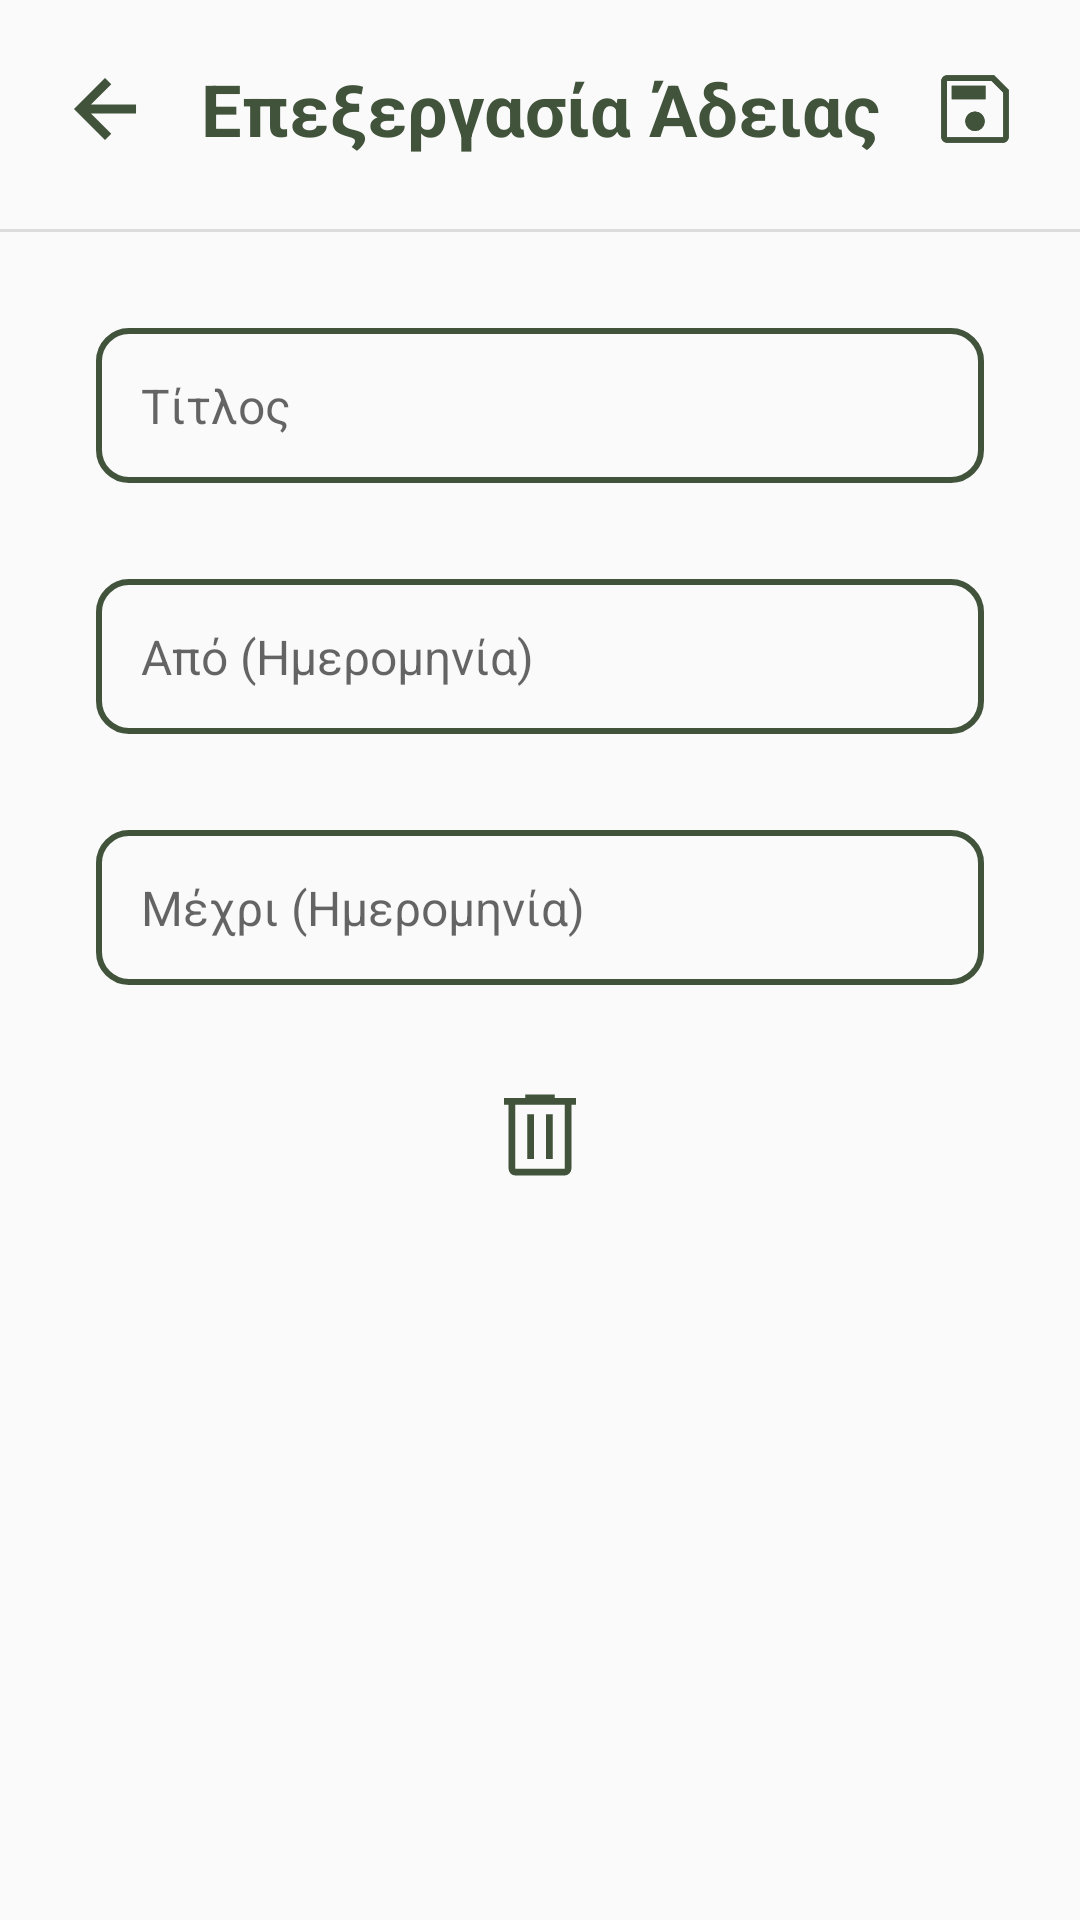

Reconstruct the res/layout file that produces this screen, plus the resources it refers to.
<!-- AndroidManifest.xml: application theme Theme.Leledometro -->
<!-- res/layout/activity_edit_free_day.xml -->
<?xml version="1.0" encoding="utf-8"?>
<androidx.constraintlayout.widget.ConstraintLayout xmlns:android="http://schemas.android.com/apk/res/android"
    xmlns:app="http://schemas.android.com/apk/res-auto"
    xmlns:tools="http://schemas.android.com/tools"
    android:layout_width="match_parent"
    android:layout_height="match_parent"
    tools:context=".ui.freeday.EditFreeDayActivity">


    <ImageButton
        android:id="@+id/btn_back"
        android:layout_width="wrap_content"
        android:layout_height="wrap_content"
        android:layout_marginStart="20dp"
        android:background="@android:color/transparent"
        app:layout_constraintBottom_toBottomOf="@+id/txt_title"
        app:layout_constraintEnd_toEndOf="parent"
        app:layout_constraintHorizontal_bias="0.0"
        app:layout_constraintStart_toStartOf="parent"
        app:layout_constraintTop_toTopOf="@+id/txt_title"
        app:srcCompat="@drawable/ic_arrow_back_green_30dp" />

    <ImageButton
        android:id="@+id/btn_save"
        android:layout_width="wrap_content"
        android:layout_height="wrap_content"
        android:layout_marginEnd="20dp"
        android:background="@drawable/ic_save_30dp"
        android:textAlignment="center"
        app:layout_constraintBottom_toBottomOf="@+id/txt_title"
        app:layout_constraintEnd_toEndOf="parent"
        app:layout_constraintHorizontal_bias="1.0"
        app:layout_constraintStart_toEndOf="@+id/btn_back"
        app:layout_constraintTop_toTopOf="@+id/txt_title"
        app:srcCompat="@drawable/ic_save_30dp" />

    <TextView
        android:id="@+id/txt_title"
        android:layout_width="wrap_content"
        android:layout_height="wrap_content"
        android:layout_marginTop="20dp"
        android:gravity="center"
        android:text="Επεξεργασία Άδειας"
        android:textColor="@color/green"
        android:textSize="24sp"
        android:textStyle="bold"
        app:layout_constraintEnd_toEndOf="parent"
        app:layout_constraintStart_toStartOf="parent"
        app:layout_constraintTop_toTopOf="parent" />

    <View
        android:id="@+id/divider"
        android:layout_width="0dp"
        android:layout_height="1dp"
        android:layout_marginTop="24dp"
        android:background="?android:attr/listDivider"
        app:layout_constraintEnd_toEndOf="parent"
        app:layout_constraintStart_toStartOf="parent"
        app:layout_constraintTop_toBottomOf="@+id/txt_title" />

    <EditText
        android:id="@+id/txt_edit_title"
        android:layout_width="0dp"
        android:layout_height="wrap_content"
        android:layout_marginStart="32dp"
        android:layout_marginTop="32dp"
        android:layout_marginEnd="32dp"
        android:background="@drawable/rounded_corners_rectangle_green_no_fill"
        android:hint="Τίτλος"
        android:padding="15dp"
        android:textSize="16sp"
        app:layout_constraintEnd_toEndOf="parent"
        app:layout_constraintStart_toStartOf="parent"
        app:layout_constraintTop_toBottomOf="@+id/divider" />


    <TextView
        android:id="@+id/txt_start_date"
        android:layout_width="0dp"
        android:layout_height="wrap_content"
        android:layout_marginStart="32dp"
        android:layout_marginTop="32dp"
        android:layout_marginEnd="32dp"
        android:background="@drawable/rounded_corners_rectangle_green_no_fill"
        android:hint="Από (Ημερομηνία)"
        android:padding="15dp"
        android:textSize="16sp"
        app:layout_constraintEnd_toEndOf="parent"
        app:layout_constraintStart_toStartOf="parent"
        app:layout_constraintTop_toBottomOf="@id/txt_edit_title" />


    <TextView
        android:id="@+id/txt_end_date"
        android:layout_width="0dp"
        android:layout_height="wrap_content"
        android:layout_marginStart="32dp"
        android:layout_marginTop="32dp"
        android:layout_marginEnd="32dp"
        android:background="@drawable/rounded_corners_rectangle_green_no_fill"
        android:hint="Μέχρι (Ημερομηνία)"
        android:padding="15dp"
        android:textSize="16sp"
        app:layout_constraintEnd_toEndOf="parent"
        app:layout_constraintStart_toStartOf="parent"
        app:layout_constraintTop_toBottomOf="@id/txt_start_date" />


    <ImageButton
        android:id="@+id/btn_delete"
        android:layout_width="wrap_content"
        android:layout_height="wrap_content"
        android:layout_marginTop="32dp"
        android:background="@android:color/transparent"
        android:textAlignment="center"
        app:layout_constraintEnd_toEndOf="parent"
        app:layout_constraintStart_toStartOf="parent"
        app:layout_constraintTop_toBottomOf="@+id/txt_end_date"
        app:srcCompat="@drawable/ic_delete_green_36dp" />

</androidx.constraintlayout.widget.ConstraintLayout>
<!-- resources referenced by this layout -->
<resources>
  <color name="green">#41533b</color>
  <!-- drawable ic_arrow_back_green_30dp (drawable) -->
  <?xml version="1.0" encoding="utf-8"?>
  <vector xmlns:android="http://schemas.android.com/apk/res/android"
      android:width="30dp"
      android:height="30dp"
      android:viewportWidth="960"
      android:viewportHeight="960"
      android:tint="@color/green">
      <path
          android:fillColor="@android:color/white"
          android:pathData="M480,811L149,480L480,149L547,215L330,433L811,433L811,527L330,527L547,744L480,811Z"/>
  </vector>
  <!-- drawable ic_delete_green_36dp (drawable) -->
  <?xml version="1.0" encoding="utf-8"?>
  <vector xmlns:android="http://schemas.android.com/apk/res/android"
      android:width="36dp"
      android:height="36dp"
      android:viewportWidth="960"
      android:viewportHeight="960"
      android:tint="@color/green">
      <path
          android:fillColor="@color/green"
          android:pathData="M261,840Q236.25,840 218.63,822.38Q201,804.75 201,780L201,210L160,210L160,150L348,150L348,120L612,120L612,150L800,150L800,210L759,210L759,780Q759,804 741,822Q723,840 699,840L261,840ZM699,210L261,210L261,780Q261,780 261,780Q261,780 261,780L699,780Q699,780 699,780Q699,780 699,780L699,210ZM367,694L427,694L427,295L367,295L367,694ZM533,694L593,694L593,295L533,295L533,694ZM261,210L261,210L261,780Q261,780 261,780Q261,780 261,780L261,780Q261,780 261,780Q261,780 261,780L261,210Z"/>
  </vector>
  <!-- drawable ic_save_30dp (drawable) -->
  <?xml version="1.0" encoding="utf-8"?>
  <vector xmlns:android="http://schemas.android.com/apk/res/android"
      android:width="30dp"
      android:height="30dp"
      android:viewportWidth="960"
      android:viewportHeight="960"
      android:tint="@color/green">
      <path
          android:fillColor="@color/green"
          android:pathData="M840,277L840,780Q840,804 822,822Q804,840 780,840L180,840Q156,840 138,822Q120,804 120,780L120,180Q120,156 138,138Q156,120 180,120L683,120L840,277ZM780,304L656,180L180,180Q180,180 180,180Q180,180 180,180L180,780Q180,780 180,780Q180,780 180,780L780,780Q780,780 780,780Q780,780 780,780L780,304ZM479.77,715Q523,715 553.5,684.73Q584,654.47 584,611.23Q584,568 553.73,537.5Q523.47,507 480.23,507Q437,507 406.5,537.27Q376,567.53 376,610.77Q376,654 406.27,684.5Q436.53,715 479.77,715ZM233,376L591,376L591,233L233,233L233,376ZM180,304L180,780Q180,780 180,780Q180,780 180,780L180,780Q180,780 180,780Q180,780 180,780L180,180Q180,180 180,180Q180,180 180,180L180,180L180,304Z"/>
  </vector>
  <!-- drawable rounded_corners_rectangle_green_no_fill (drawable) -->
  <?xml version="1.0" encoding="utf-8"?>
  <selector xmlns:android="http://schemas.android.com/apk/res/android">
      <item>
          <shape android:shape="rectangle">
              <corners android:radius="10dp" />
              <stroke android:width="2dp"
                  android:color="@color/green"/>
          </shape>
      </item>
  </selector>
  <style name="Theme.Leledometro" parent="Theme.AppCompat.DayNight">
          
          <item name="colorPrimary">@color/green</item>
          <item name="colorPrimaryVariant">@color/green</item>
          <item name="colorOnPrimary">@color/white</item>
          
          <item name="colorSecondary">@color/brown</item>
          <item name="colorSecondaryVariant">@color/beige</item>
          <item name="colorOnSecondary">@color/white</item>
  
          <item name="backgroundColor">@color/white</item>
          <item name="android:textColor">@color/black</item>
          
          <item name="android:statusBarColor">?attr/colorPrimaryVariant</item>
          
  
          <item name="contentInsetStart">0dp</item>
          <item name="contentInsetEnd">0dp</item>
          <item name="android:actionBarSize">80dp</item>
  
  
      </style>
  <color name="white">#FFFFFFFF</color>
  <color name="brown">#604439</color>
  <color name="beige">#9e9a75</color>
  <color name="black">#FF000000</color>
</resources>
